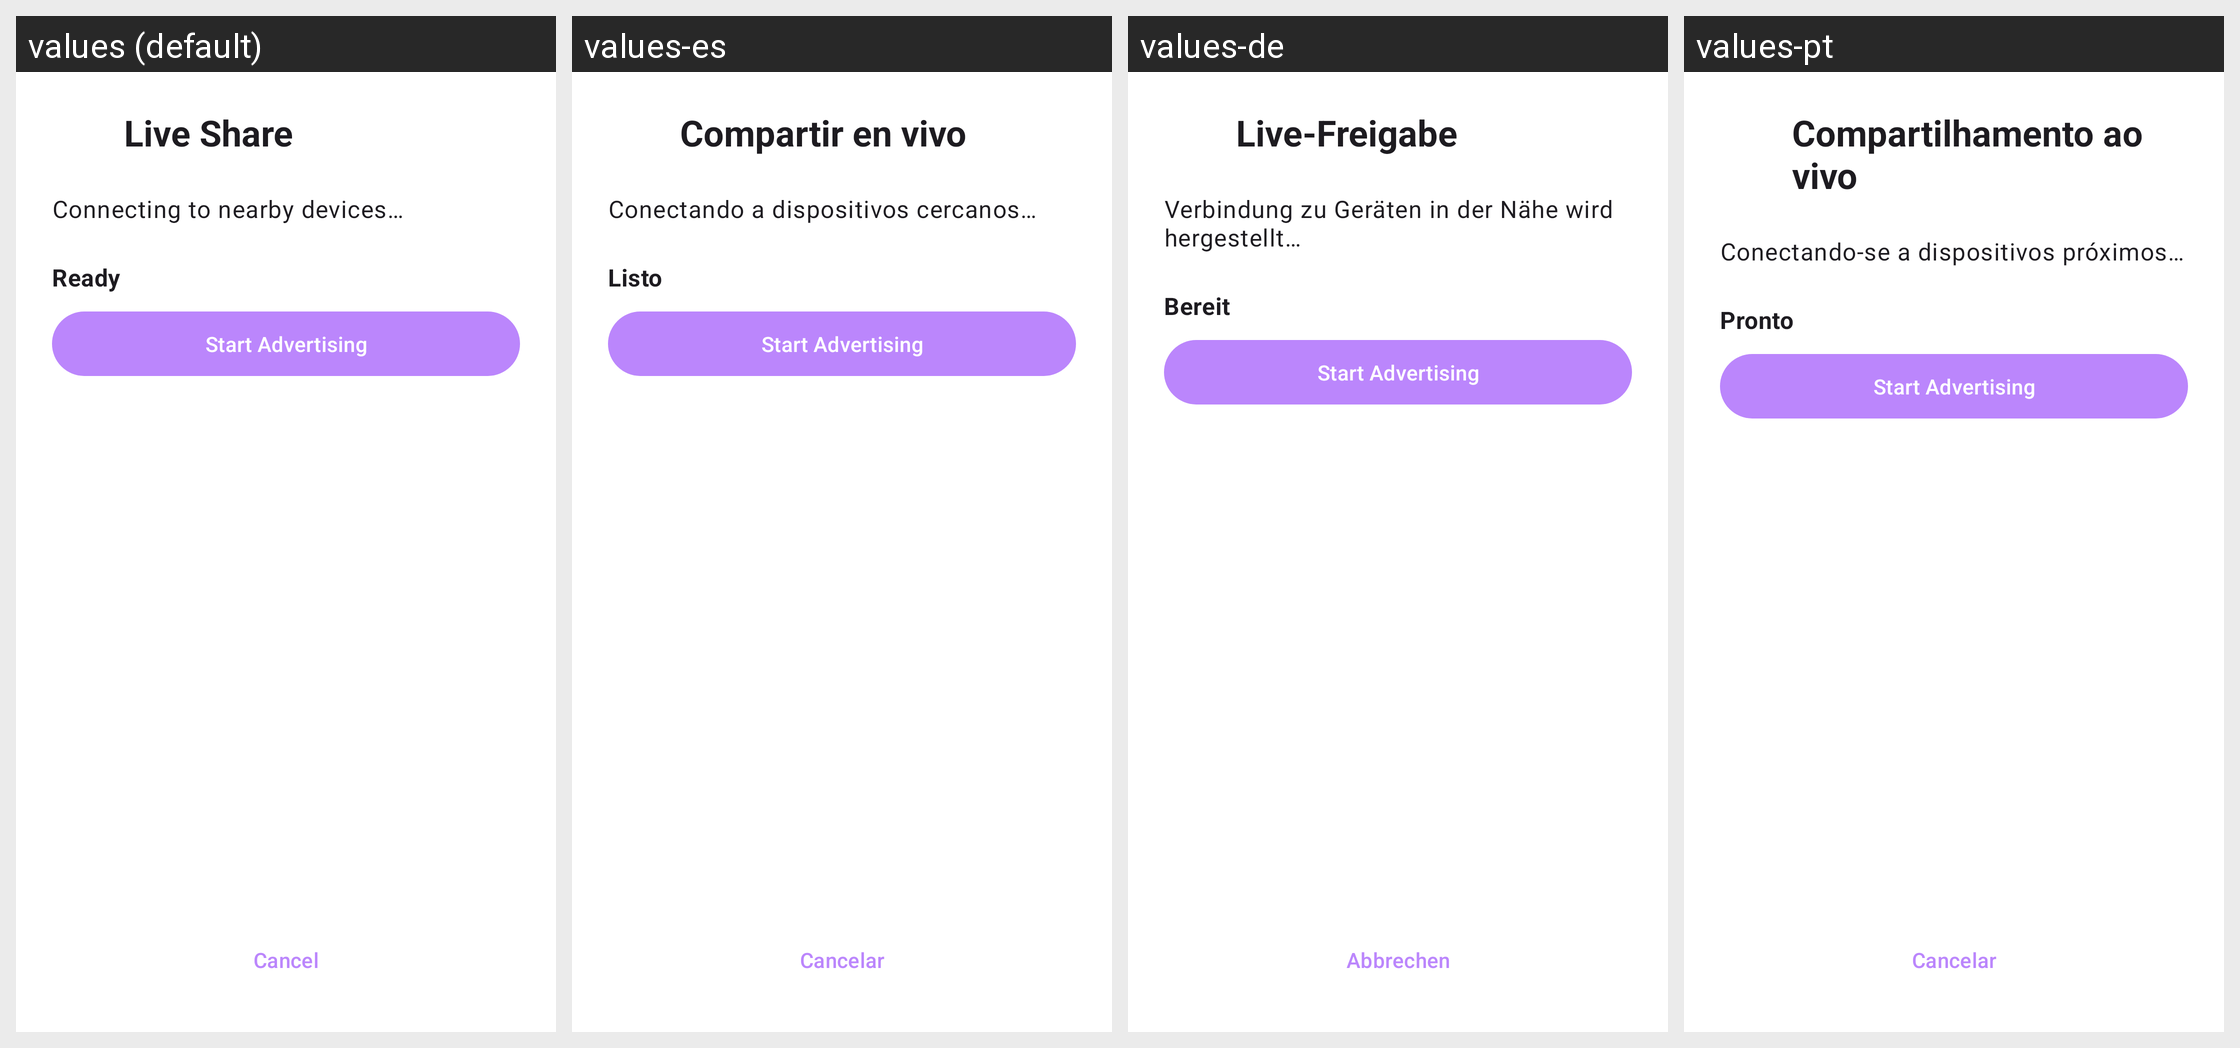

Strings drawn on this Android screen and how each of the app's shown locales translates them:
Android screen res/layout/activity_backup_share.xml rendered under 4 locales, left to right: values (default), values-es, values-de, values-pt. Device: Nexus 5 (rendered at 1080×1920; each locale shown at half size, 540×960, under a caption strip naming it); theme Theme.BookPlayer.
Other locales in the repository, not shown: values-ar, values-hi, values-it, values-ru, values-zh.
Strings drawn on this screen, with the default value and each locale's value (text and hints the layout hard-codes, and strings that could not be matched under every locale, appear in the picture but are not listed):

backup_share_live_title
  values: Live Share
  values-es: Compartir en vivo
  values-de: Live-Freigabe
  values-pt: Compartilhamento ao vivo

backup_share_connecting
  values: Connecting to nearby devices…
  values-es: Conectando a dispositivos cercanos…
  values-de: Verbindung zu Geräten in der Nähe wird hergestellt…
  values-pt: Conectando-se a dispositivos próximos…

backup_share_ready
  values: Ready
  values-es: Listo
  values-de: Bereit
  values-pt: Pronto

backup_share_btn_cancel
  values: Cancel
  values-es: Cancelar
  values-de: Abbrechen
  values-pt: Cancelar
